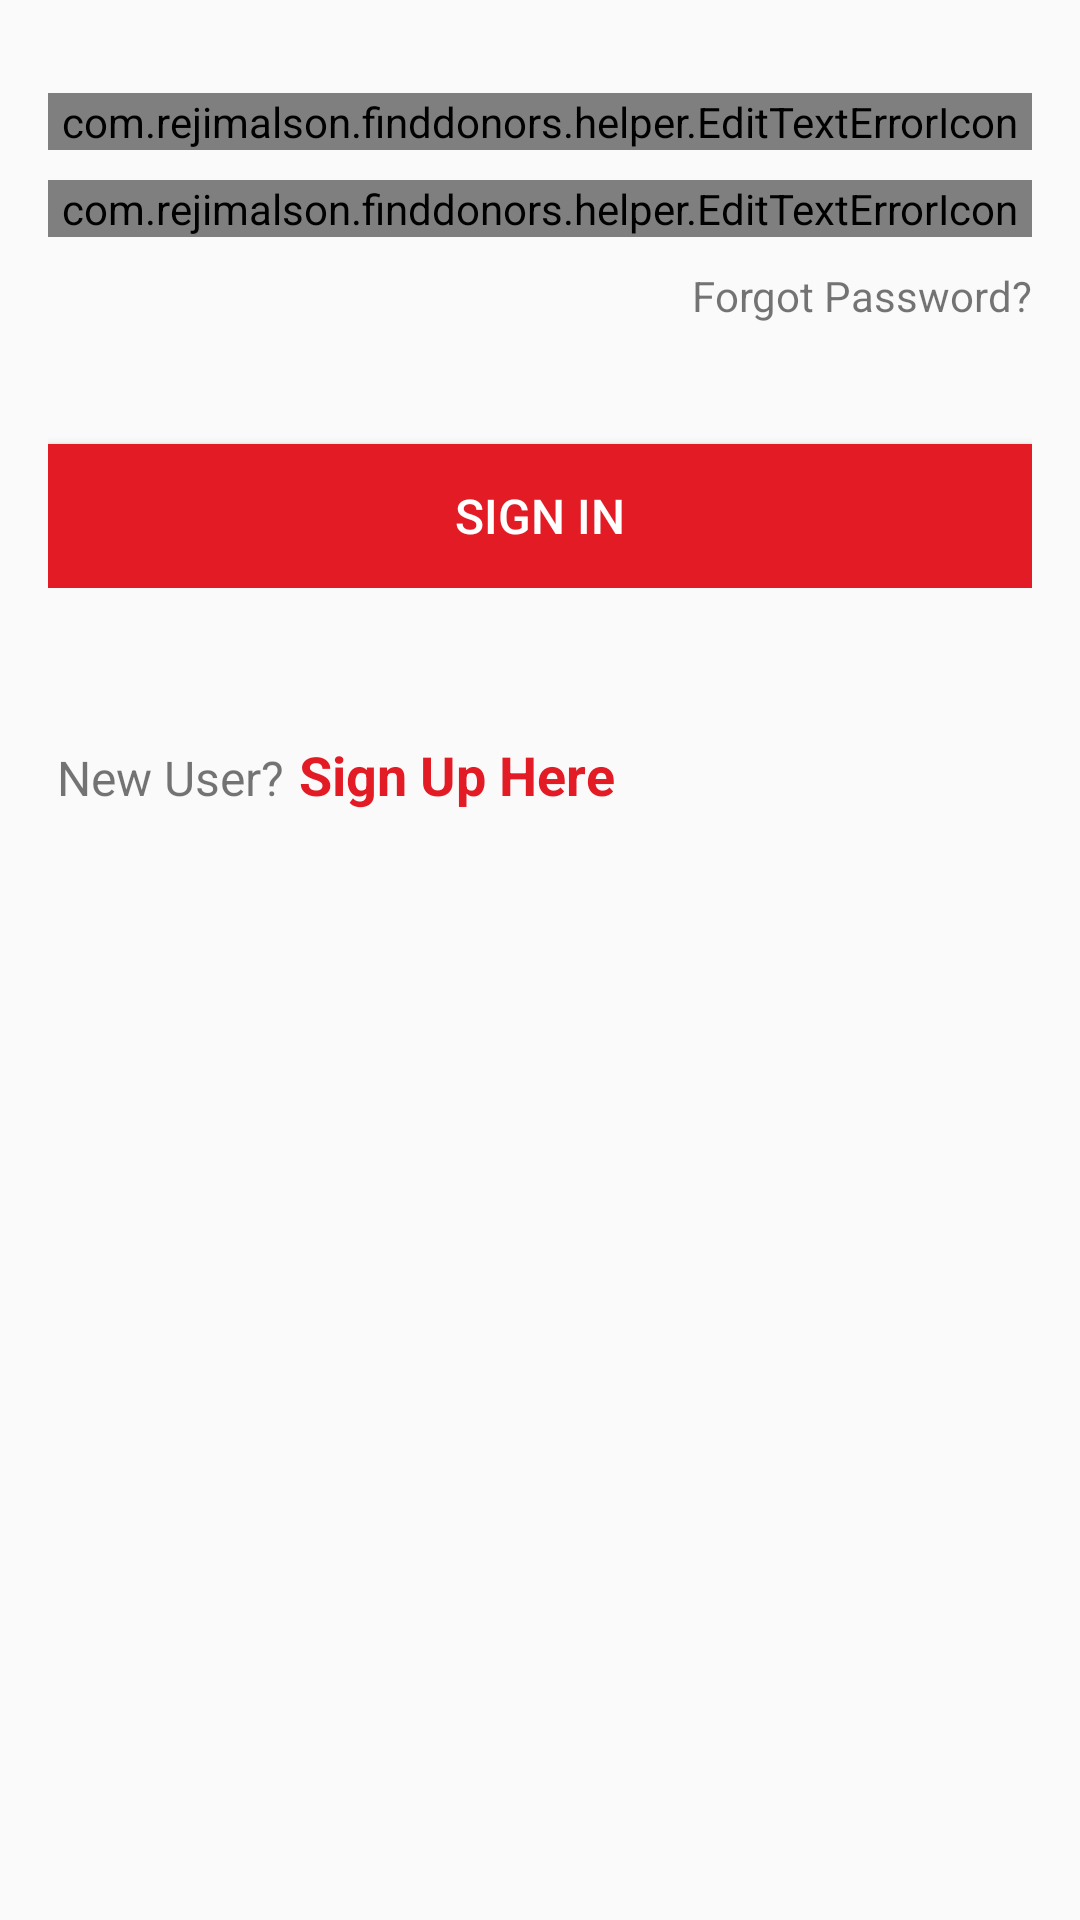

Here is an Android app screen rendered from its layout file. Give the layout XML and the strings, colors and styles it references.
<!-- AndroidManifest.xml: application theme AppTheme -->
<!-- res/layout/activity_sign_in.xml -->
<?xml version="1.0" encoding="utf-8"?>
<ScrollView xmlns:android="http://schemas.android.com/apk/res/android"
    xmlns:tools="http://schemas.android.com/tools"
    android:layout_width="match_parent"
    android:layout_height="match_parent"
    tools:context="com.example.finddonors.activity.SignInActivity">

    <RelativeLayout
        android:id="@+id/mainRelativeLayout"
        android:layout_width="match_parent"
        android:layout_height="wrap_content"
        android:paddingBottom="@dimen/activity_vertical_margin"
        android:paddingLeft="@dimen/activity_horizontal_margin"
        android:paddingRight="@dimen/activity_horizontal_margin"
        android:paddingTop="@dimen/activity_vertical_margin"
        android:focusableInTouchMode="true">

        <requestFocus/>

        <RelativeLayout
            android:layout_width="match_parent"
            android:layout_height="match_parent"
            android:id="@+id/si_relativeLayout">

            <android.support.design.widget.TextInputLayout
                android:id="@+id/si_email_input_layout"
                android:layout_width="match_parent"
                android:layout_height="wrap_content"
                android:layout_marginTop="15dp">

                <com.example.finddonors.helper.EditTextErrorIcon
                    android:id="@+id/si_input_email"
                    android:layout_width="match_parent"
                    android:layout_height="wrap_content"
                    android:maxLines="1"
                    android:hint="@string/sign_in_email_hint"
                    android:inputType="textEmailAddress"
                    android:textColor="@color/black"/>

            </android.support.design.widget.TextInputLayout>

            <android.support.design.widget.TextInputLayout
                android:id="@+id/si_pwd_input_layout"
                android:layout_width="match_parent"
                android:layout_height="wrap_content"
                android:layout_below="@+id/si_email_input_layout"
                android:layout_marginTop="10dp">

                <com.example.finddonors.helper.EditTextErrorIcon
                    android:id="@+id/si_input_pwd"
                    android:layout_width="match_parent"
                    android:layout_height="wrap_content"
                    android:maxLines="1"
                    android:hint="@string/sign_in_pwd_hint"
                    android:inputType="textPassword"
                    android:textColor="@color/black"/>

            </android.support.design.widget.TextInputLayout>

            <TextView
                android:layout_width="wrap_content"
                android:layout_height="wrap_content"
                android:id="@+id/sign_in_frgt_pwd_id"
                android:layout_below="@+id/si_pwd_input_layout"
                android:text="@string/sign_in_frgt_pwd"
                android:layout_alignEnd="@+id/si_pwd_input_layout"
                android:layout_alignRight="@+id/si_pwd_input_layout"
                android:layout_marginTop="10dp"/>

            <Button
                android:layout_width="match_parent"
                android:layout_height="wrap_content"
                android:id="@+id/sign_in_btn_id"
                android:layout_below="@+id/sign_in_frgt_pwd_id"
                android:text="@string/sign_in_btn"
                android:textColor="@color/white"
                android:background="@color/actionBarColor"
                android:layout_alignStart="@+id/si_pwd_input_layout"
                android:layout_alignLeft="@+id/si_pwd_input_layout"
                android:layout_marginTop="40dp"
                android:textSize="16sp"
                android:elevation="2dp"/>

        </RelativeLayout>

        <LinearLayout
            android:layout_width="wrap_content"
            android:layout_height="wrap_content"
            android:id="@+id/newUser_hint_layout"
            android:layout_below="@+id/si_relativeLayout"
            android:layout_marginTop="50dp">

            <TextView
                android:layout_width="wrap_content"
                android:layout_height="wrap_content"
                android:id="@+id/sign_up_hint_id"
                android:text="@string/sign_up_hint_ques"
                android:textSize="16sp"
                android:layout_marginLeft="3dp"
                android:layout_marginStart="3dp"/>

            <TextView
                android:layout_width="wrap_content"
                android:layout_height="wrap_content"
                android:id="@+id/tv_signup_id"
                android:text="@string/sign_up_txt"
                android:layout_marginLeft="5dp"
                android:layout_marginStart="5dp"
                android:textSize="18sp"
                android:textStyle="bold"
                android:textColor="@color/actionBarColor"/>

        </LinearLayout>

    </RelativeLayout>

</ScrollView>
<!-- resources referenced by this layout -->
<resources>
  <color name="actionBarColor">#e21b24</color>
  <dimen name="activity_horizontal_margin">16dp</dimen>
  <dimen name="activity_vertical_margin">16dp</dimen>
  <string name="sign_in_btn">SIGN IN</string>
  <string name="sign_in_email_hint">Email Address</string>
  <string name="sign_in_frgt_pwd">Forgot Password?</string>
  <string name="sign_in_pwd_hint">Password</string>
  <string name="sign_up_hint_ques">New User?</string>
  <string name="sign_up_txt">Sign Up Here</string>
  <style name="AppTheme" parent="Theme.AppCompat.Light.DarkActionBar">
          <item name="colorPrimaryDark">@color/statusBarColor</item>
          <item name="colorPrimary">@color/actionBarColor</item>
          <item name="colorAccent">@color/colorAccent</item>
      </style>
  <color name="statusBarColor">#ce1921</color>
  <color name="colorAccent">#009688</color>
  <!-- not gathered from this repository: default colours our renderer supplied (Android Studio template values) -->
  <color name="black">#FF000000</color>
  <color name="white">#FFFFFFFF</color>
</resources>
